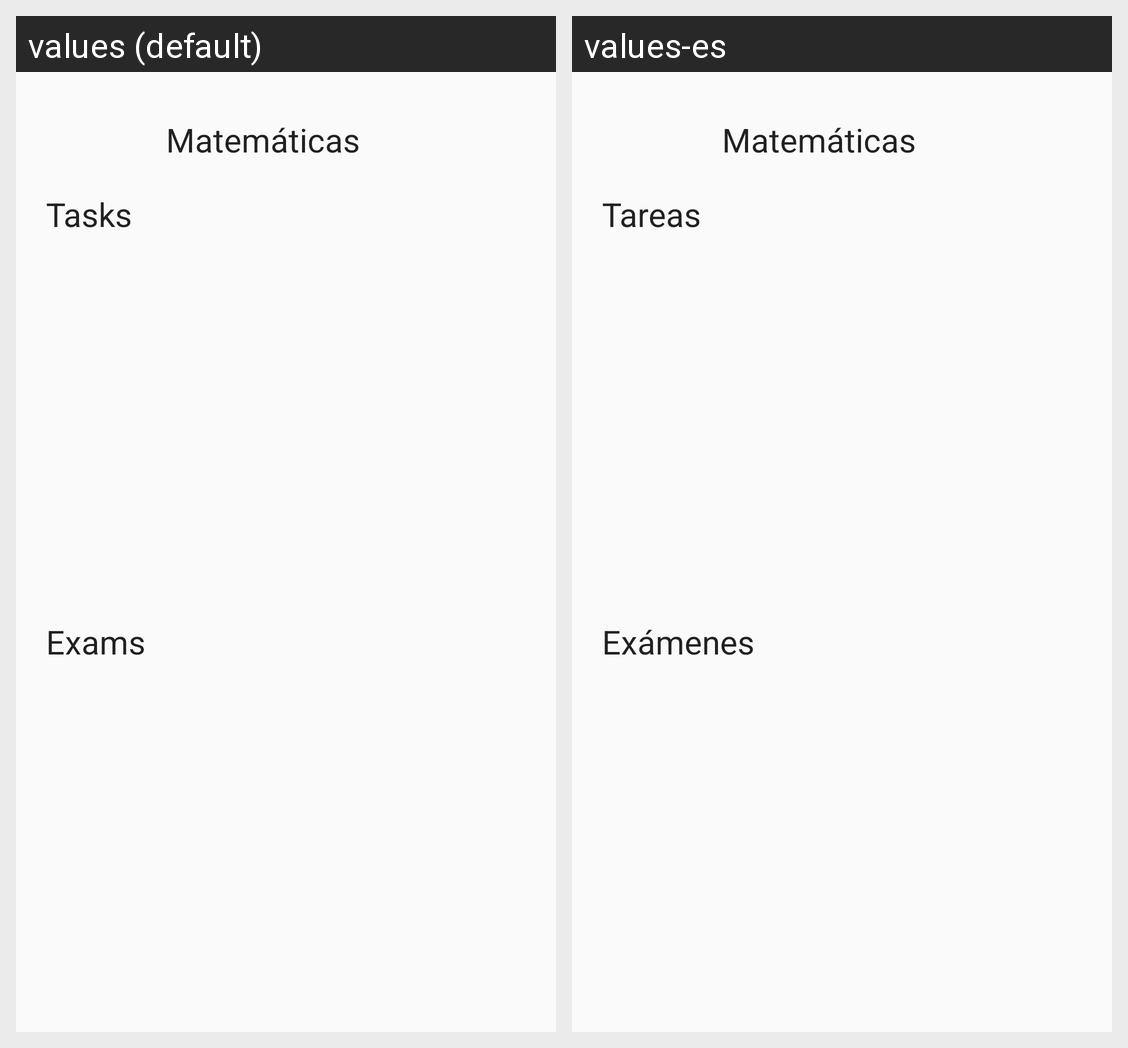

Locale-by-locale string values for the Android screen shown in this grid:
Android screen res/layout/fragment_subject_detail.xml rendered under 2 locales, left to right: values (default), values-es. Device: Nexus 5 (rendered at 1080×1920; each locale shown at half size, 540×960, under a caption strip naming it); theme AppTheme.
Strings drawn on this screen, with the default value and each locale's value (text and hints the layout hard-codes, and strings that could not be matched under every locale, appear in the picture but are not listed):

tasks
  values: Tasks
  values-es: Tareas

exams
  values: Exams
  values-es: Exámenes
